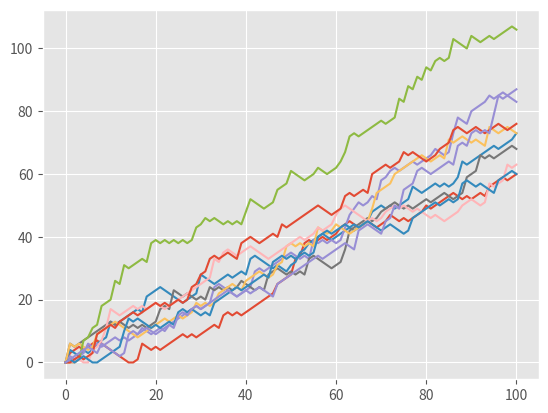

Generate this figure with matplotlib:
import matplotlib.pyplot as plt
import numpy as np

# Change plt styles
plt.style.use('ggplot')

np.random.seed(123)
all_walks = []

for i in range(10) :
    random_walk = [0]
    for x in range(100) :
        step = random_walk[-1]
        dice = np.random.randint(1,7)
        if dice <= 2:
            step = max(0, step - 1)
        elif dice <= 5:
            step = step + 1
        else:
            step = step + np.random.randint(1,7)
        random_walk.append(step)
    all_walks.append(random_walk)

# Convert all_walks to Numpy array: np_aw
np_aw = np.array(all_walks)

# Plot np_aw and show
plt.plot(np_aw)
plt.show()


# Clear the figure
plt.clf()

# Transpose np_aw: np_aw_t
np_awt = np.transpose(np_aw)

# Plot np_aw_t and show
plt.plot(np_awt)
plt.show()
